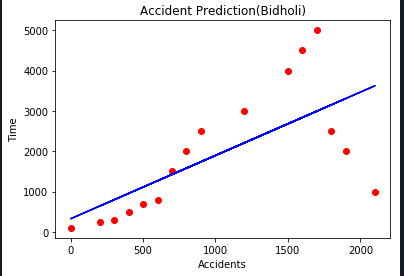

The file beside this chart, header and first rows:
Time, no. of Vehicle, Accidents
00 00, 100, 10
01 00, 150, 15
02 00, 250, 20
03 00, 300, 30
04 00, 500, 40
05 00, 700, 50
06 00, 800, 60
07 00, 1500, 80
08 00, 2000, 90
09 00, 2500, 95
10 00, 3300, 96
11 00, 3200, 90
12 00, 3000, 90
13 00, 3000, 90
14 00, 3500, 95
15 00, 4000, 96
16 00, 4500, 99
17 00, 5000, 99
18 00, 2500, 90
19 00, 2000, 90
20 00, 1500, 80
21 00, 1000, 50
22 00, 500, 50
23 00, 500, 50
